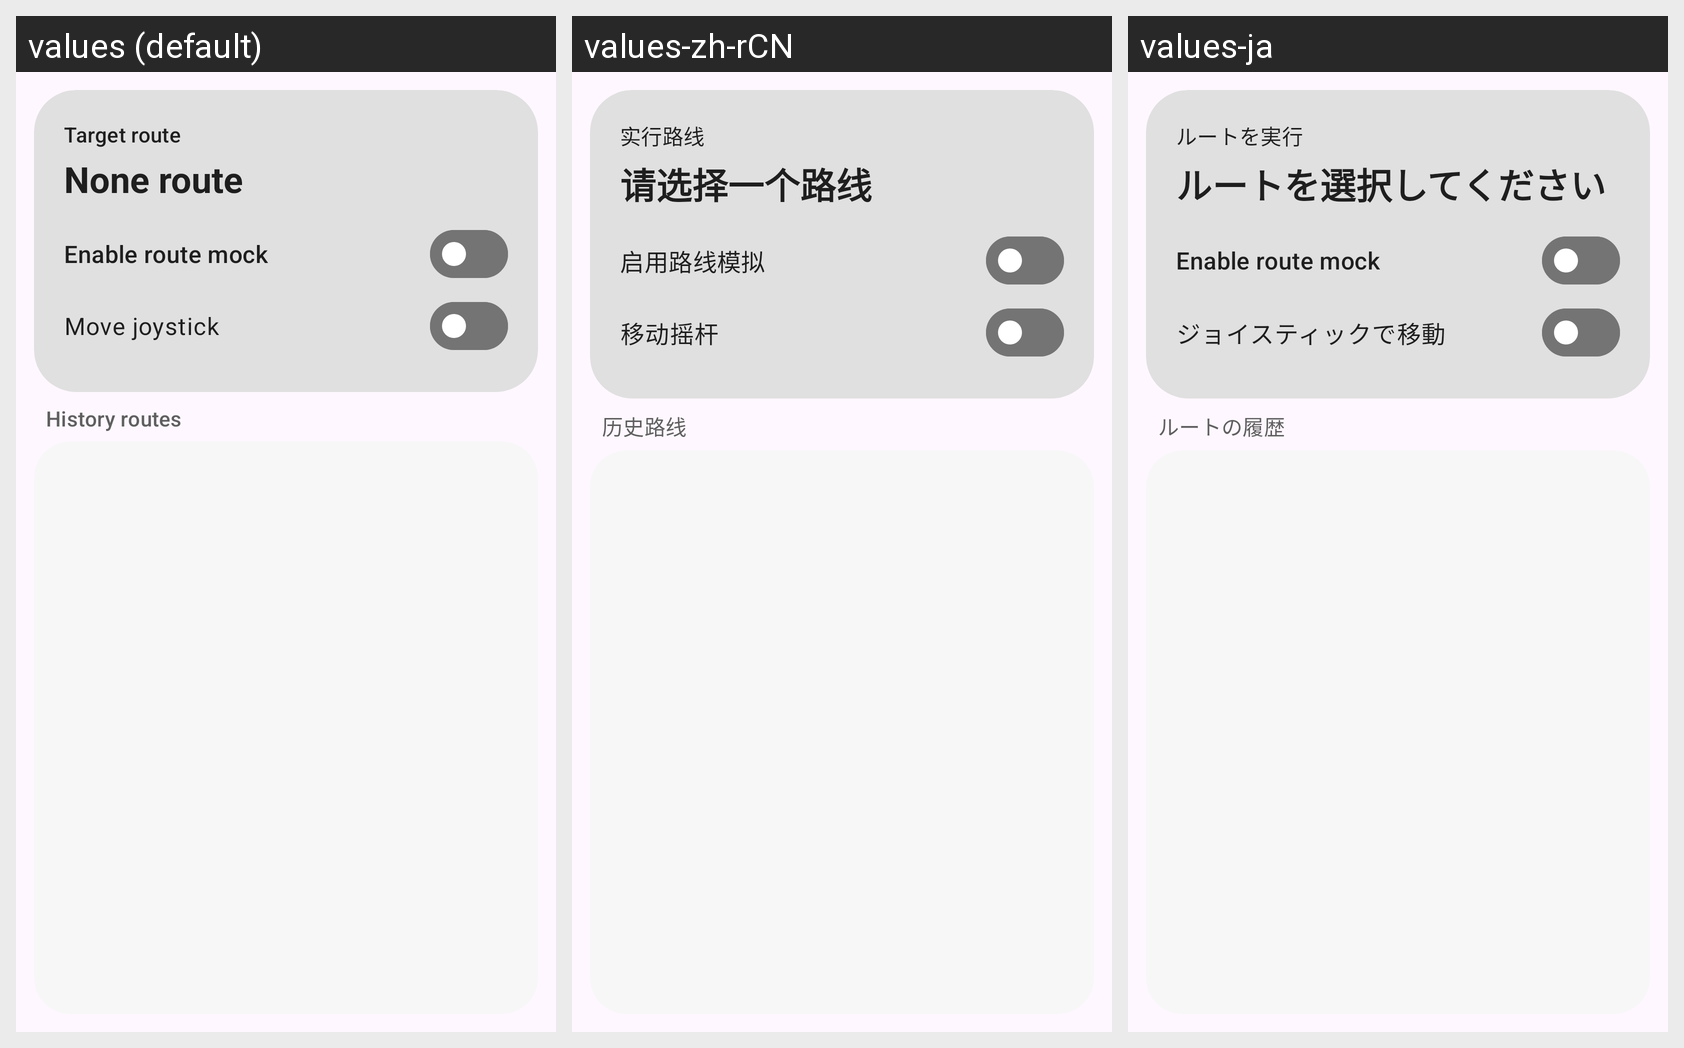

Here is an Android app screen in its default locale and in the app's own translations. Write out the translated-string differences for the strings that appear on this screen.
Android screen res/layout/fragment_route_mock.xml rendered under 3 locales, left to right: values (default), values-zh-rCN, values-ja. Device: Nexus 5 (rendered at 1080×1920; each locale shown at half size, 540×960, under a caption strip naming it); theme AppTheme.
Strings drawn on this screen, with the default value and each locale's value (text and hints the layout hard-codes, and strings that could not be matched under every locale, appear in the picture but are not listed):

target_route
  values: Target route
  values-zh-rCN: 实行路线
  values-ja: ルートを実行

none_route
  values: None route
  values-zh-rCN: 请选择一个路线
  values-ja: ルートを選択してください

route_mock_enable
  values: Enable route mock
  values-zh-rCN: 启用路线模拟
  values-ja: Enable route mock  [not translated; the default value is used]

rocker
  values: Move joystick
  values-zh-rCN: 移动摇杆
  values-ja: ジョイスティックで移動

history_route
  values: History routes
  values-zh-rCN: 历史路线
  values-ja: ルートの履歴
